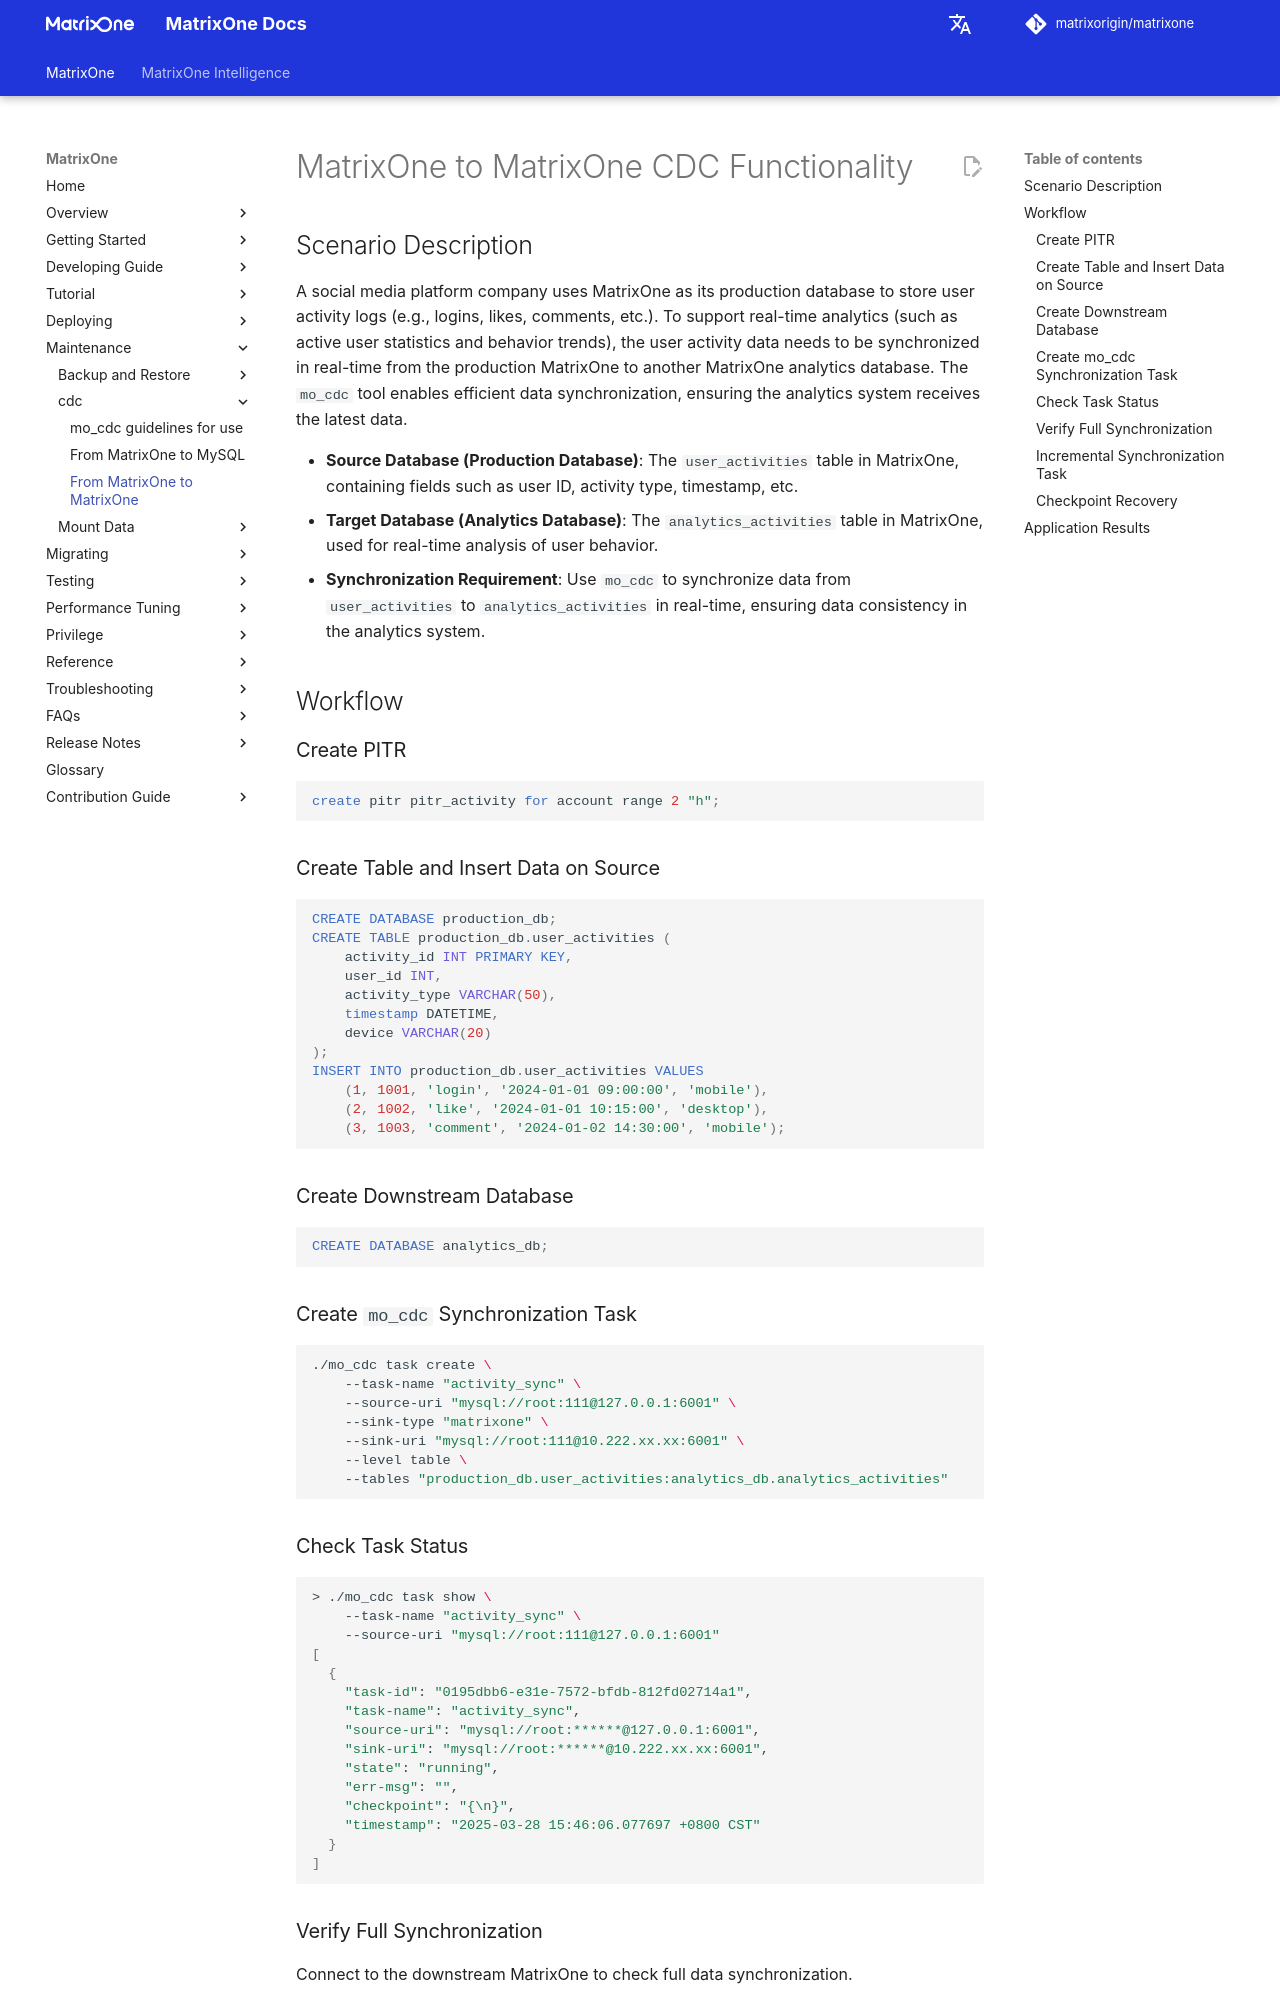

repository: matrixorigin/matrixorigin.io · page: v26.3.0.12/MatrixOne/Maintain/cdc/mo-mo/index.html · generator: mkdocs

# MatrixOne to MatrixOne CDC Functionality

## Scenario Description

A social media platform company uses MatrixOne as its production database to store user activity logs (e.g., logins, likes, comments, etc.). To support real-time analytics (such as active user statistics and behavior trends), the user activity data needs to be synchronized in real-time from the production MatrixOne to another MatrixOne analytics database. The `mo_cdc` tool enables efficient data synchronization, ensuring the analytics system receives the latest data.

- **Source Database (Production Database)**: The `user_activities` table in MatrixOne, containing fields such as user ID, activity type, timestamp, etc.
- **Target Database (Analytics Database)**: The `analytics_activities` table in MatrixOne, used for real-time analysis of user behavior.
- **Synchronization Requirement**: Use `mo_cdc` to synchronize data from `user_activities` to `analytics_activities` in real-time, ensuring data consistency in the analytics system.

## Workflow

### Create PITR

```sql
create pitr pitr_activity for account range 2 "h";
```

### Create Table and Insert Data on Source

```sql
CREATE DATABASE production_db;
CREATE TABLE production_db.user_activities (
    activity_id INT PRIMARY KEY,
    user_id INT,
    activity_type VARCHAR(50),
    timestamp DATETIME,
    device VARCHAR(20)
);
INSERT INTO production_db.user_activities VALUES
    (1, 1001, 'login', '2024-01-01 09:00:00', 'mobile'),
    (2, 1002, 'like', '2024-01-01 10:15:00', 'desktop'),
    (3, 1003, 'comment', '2024-01-02 14:30:00', 'mobile');
```

### Create Downstream Database

```sql
CREATE DATABASE analytics_db;
```

### Create `mo_cdc` Synchronization Task

```bash
./mo_cdc task create \
    --task-name "activity_sync" \
    --source-uri "mysql://root:111@127.0.0.1:6001" \
    --sink-type "matrixone" \
    --sink-uri "mysql://root:111@10.222.xx.xx:6001" \
    --level table \
    --tables "production_db.user_activities:analytics_db.analytics_activities"
```

### Check Task Status

```bash
> ./mo_cdc task show \
    --task-name "activity_sync" \
    --source-uri "mysql://root:111@127.0.0.1:6001"
[
  {
    "task-id": "0195dbb6-e31e-7572-bfdb-812fd02714a1",
    "task-name": "activity_sync",
    "source-uri": "mysql://root:******@127.0.0.1:6001",
    "sink-uri": "mysql://root:******@10.222.xx.xx:6001",
    "state": "running",
    "err-msg": "",
    "checkpoint": "{\n}",
    "timestamp": "2025-03-28 15:46:06.077697 +0800 CST"
  }
]
```

### Verify Full Synchronization

Connect to the downstream MatrixOne to check full data synchronization.

```sql
mysql> SELECT * FROM analytics_db.analytics_activities;
+-------------+---------+---------------+---------------------+---------+
| activity_id | user_id | activity_type | timestamp           | device  |
+-------------+---------+---------------+---------------------+---------+
|           1 |    1001 | login         | 2024-01-01 09:00:00 | mobile  |
|           2 |    1002 | like          | 2024-01-01 10:15:00 | desktop |
|           3 |    1003 | comment       | 2024-01-02 14:30:00 | mobile  |
+-------------+---------+---------------+---------------------+---------+
3 rows in set (0.02 sec)
```
